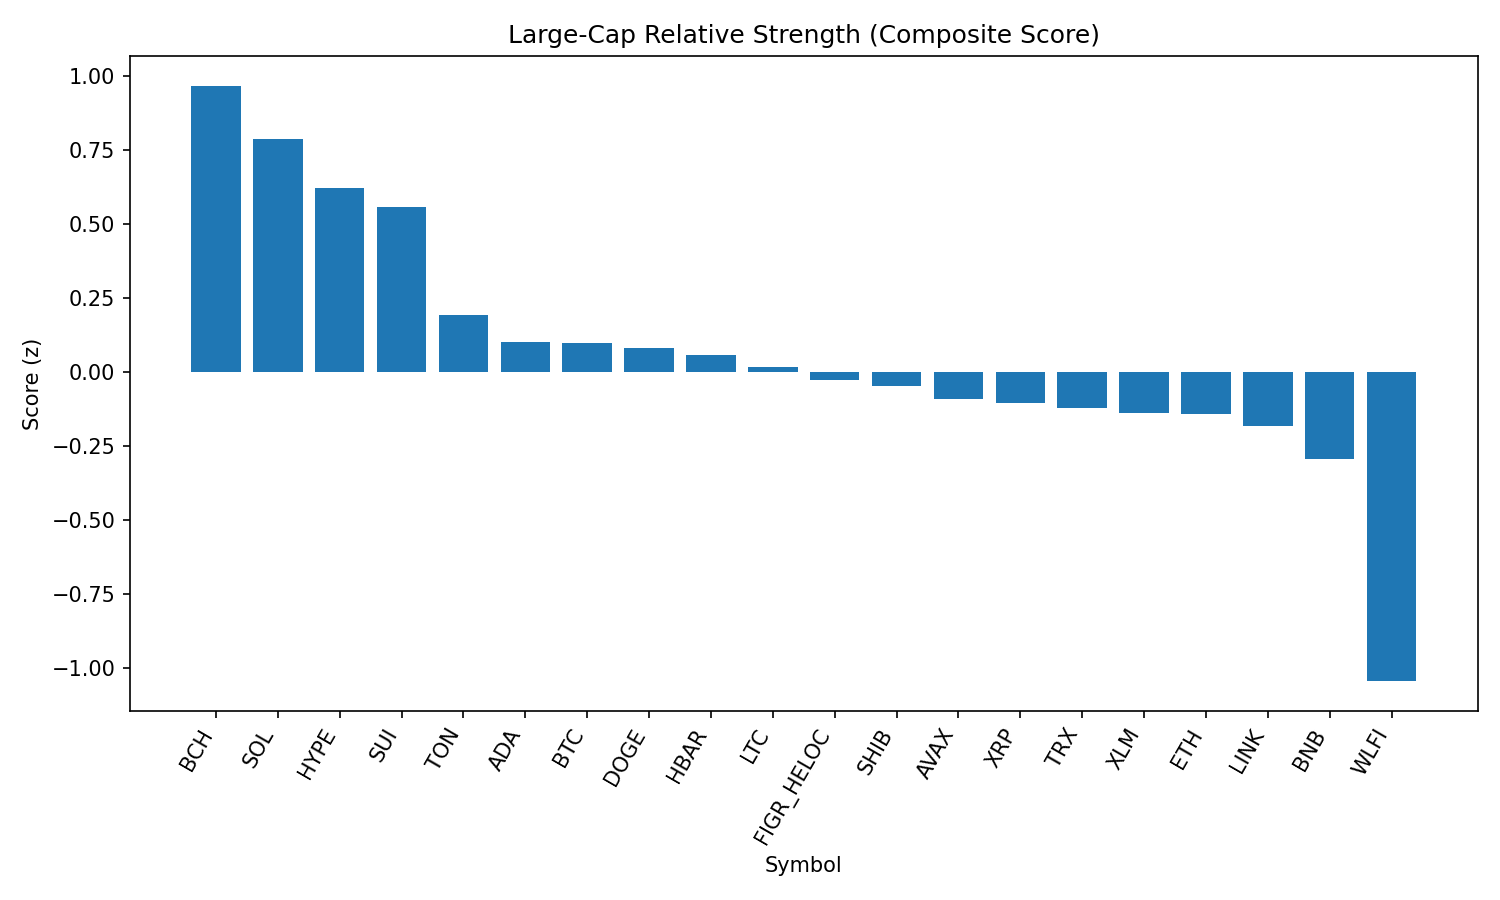

The file beside this chart, header and first rows:
rank, name, symbol, price, pct_1h, pct_24h, pct_7d, pct_1h_vs_btc, pct_24h_vs_btc, pct_7d_vs_btc, market_cap_rank, market_cap, volume_usd, score
1, Bitcoin Cash, BCH, 603.5, 0.07089, 5.875, 9.087, -0.1177, 4.764, 8.471, 19, 12019324498, 520367264, 0.9682
2, Solana, SOL, 210.1, 0.5073, 3.171, 3.408, 0.3187, 2.06, 2.792, 6, 113679986933, 9216447239, 0.7878
3, Hyperliquid, HYPE, 45.56, 0.8729, 2.373, -6.414, 0.6842, 1.262, -7.03, 17, 12336563385, 316333104, 0.6233
4, Sui, SUI, 3.35, 0.6979, 2.021, -2.444, 0.5093, 0.9103, -3.06, 20, 11947791354, 1064601265, 0.5568
5, Toncoin, TON, 3.15, 0.4707, 0.6263, -0.7234, 0.282, -0.4845, -1.339, 30, 8095441504, 131690128, 0.1924
6, Cardano, ADA, 0.8333, 0.3104, 1.639, -2.969, 0.1218, 0.5279, -3.585, 11, 30433986295, 1452393108, 0.1016
7, Bitcoin, BTC, 111394, 0.1886, 1.111, 0.616, 0.0, 0.0, 0.0, 1, 2219516802525, 47580951529, 0.09722
8, Dogecoin, DOGE, 0.2165, 0.2186, 1.615, -1.123, 0.03, 0.5042, -1.739, 9, 32671844061, 1990876759, 0.08174
9, Hedera, HBAR, 0.2208, 0.5228, 1.376, -8.328, 0.3341, 0.2653, -8.944, 25, 9367300368, 266450265, 0.05793
10, Litecoin, LTC, 112.2, 0.1582, 1.431, -0.5012, -0.03049, 0.3197, -1.117, 28, 8559151231, 538451209, 0.01645
11, Figure Heloc, FIGR_HELOC, 1.006, 0.0, 1.798, 0.9497, -0.1886, 0.6868, 0.3336, 18, 12244019293, 15512037, -0.02766
12, Shiba Inu, SHIB, 1.24e-05, 0.1837, 0.8586, -0.5248, -0.004928, -0.2523, -1.141, 31, 7315421470, 183935556, -0.04545
13, Avalanche, AVAX, 24.98, -0.3315, 3.08, 2.709, -0.5202, 1.969, 2.093, 23, 10552865008, 871839483, -0.08992
14, XRP, XRP, 2.85, 0.2064, 1.465, -5.285, 0.01779, 0.3546, -5.901, 3, 169635337206, 6904458217, -0.1048
15, TRON, TRX, 0.3394, 0.3236, -0.007191, -2.712, 0.1349, -1.118, -3.328, 10, 32129326114, 874049227, -0.1219
16, Stellar, XLM, 0.3639, 0.3823, 0.1572, -5.204, 0.1937, -0.9537, -5.82, 22, 11552240362, 260826227, -0.1387
17, Ethereum, ETH, 4360, 0.4414, -0.631, -5.067, 0.2528, -1.742, -5.683, 2, 526463859063, 32500504688, -0.1418
18, Chainlink, LINK, 23.43, 0.1764, 0.7011, -3.28, -0.01225, -0.4098, -3.896, 13, 15910836304, 1067359379, -0.182
19, BNB, BNB, 853.8, 0.003748, 0.2964, -0.2674, -0.1849, -0.8145, -0.8834, 5, 118863318627, 1002434229, -0.2933
20, World Liberty Financial, WLFI, 0.2291, 0.5855, -8.632, 0.0, 0.3969, -9.743, -0.616, 33, 6270054486, 1140142885, -1.045
21, Cronos, CRO, 0.2605, -1.185, -3.051, 15.11, -1.374, -4.162, 14.49, 26, 8753336150, 319606360, -1.353
